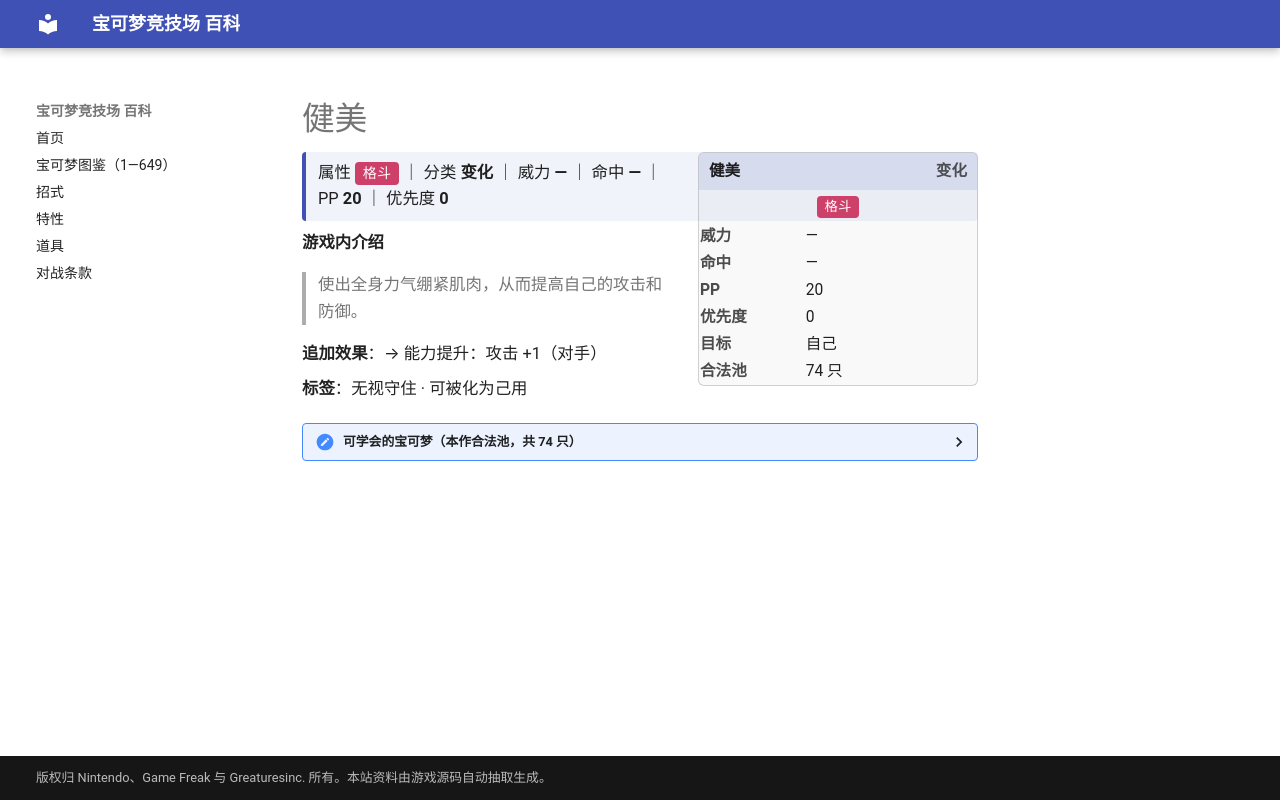

repository: nanmoboys/pkmn-arena-wiki · page: moves/健美/index.html · generator: mkdocs

# 健美

<div class="infobox">
<div class="ib-h"><span>健美</span><span class="ib-no">变化</span></div>
<div class="ib-ty"><span class="tp" style="background:#CD4069">格斗</span></div>
<table class="ib-t"><tr><th>威力</th><td>—</td></tr><tr><th>命中</th><td>—</td></tr><tr><th>PP</th><td>20</td></tr><tr><th>优先度</th><td>0</td></tr><tr><th>目标</th><td>自己</td></tr><tr><th>合法池</th><td>74 只</td></tr></table></div>
<div class="head-stat">属性 <span class="tp" style="background:#CD4069">格斗</span> ｜ 分类 <b>变化</b> ｜ 威力 <b>—</b> ｜ 命中 <b>—</b> ｜ PP <b>20</b> ｜ 优先度 <b>0</b></div>

**游戏内介绍**

> 使出全身力气绷紧肌肉，从而提高自己的攻击和防御。

**追加效果**：→ 能力提升：攻击 +1（对手）

**标签**：无视守住 · 可被化为己用

<details class="pool"><summary>可学会的宝可梦（本作合法池，共 74 只）</summary>

<p>拉达、喵喵、猴怪、火暴猴、蚊香泳士、腕力、豪力、怪力、飞腿郎、快拳郎、宝石海星、电击兽、凯罗斯、肯泰罗、闪电鸟、超梦、梦幻、布鲁、布鲁皇、赫拉克罗斯、狃拉、熊宝宝、圈圈熊、无畏小子、战舞郎、力壮鸡、火焰鸡、巨沼怪、斗笠菇、懒人獭、过动猿、请假王、幕下力士、铁掌力士、勾魂眼、玛沙那、恰雷姆、固拉多、烈空坐、小火焰猴、猛火猴、烈焰猴、姆克鹰、泳圈鼬、浮潜鼬、利欧路、路卡利欧、不良蛙、毒骷蛙、电击魔兽、艾路雷朵、帝牙卢卡、帕路奇亚、阿尔宙斯、炒炒猪、炎武王、搬运小匠、铁骨土人、修建老匠、投摔鬼、打击鬼、流氓鳄、达摩狒狒、滑滑小子、头巾混混、麻麻鳗鱼王、冻原熊、功夫鼬、师父鼬、毛头小鹰、勇士雄鹰、龙卷云、雷电云、土地云</p>

</details>
